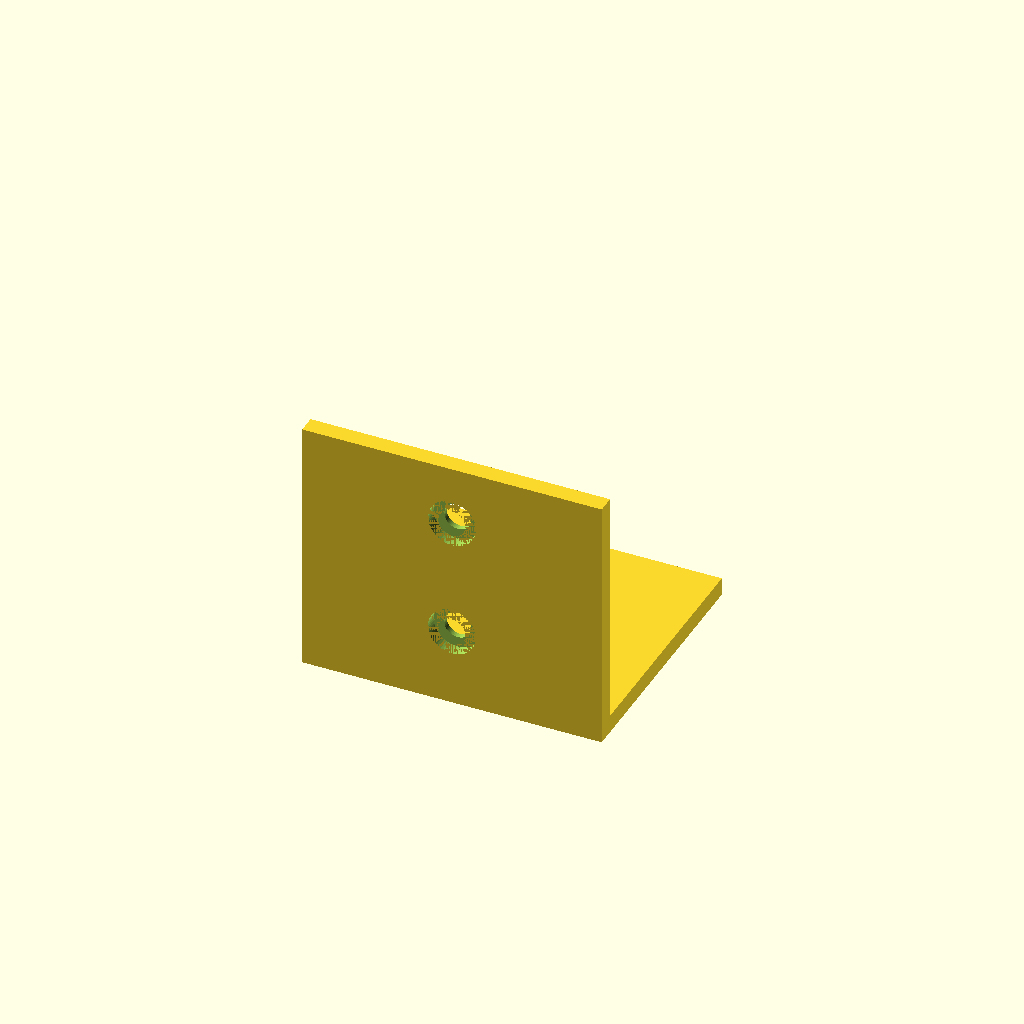
Cell 1: rendered with the file's own defaults.
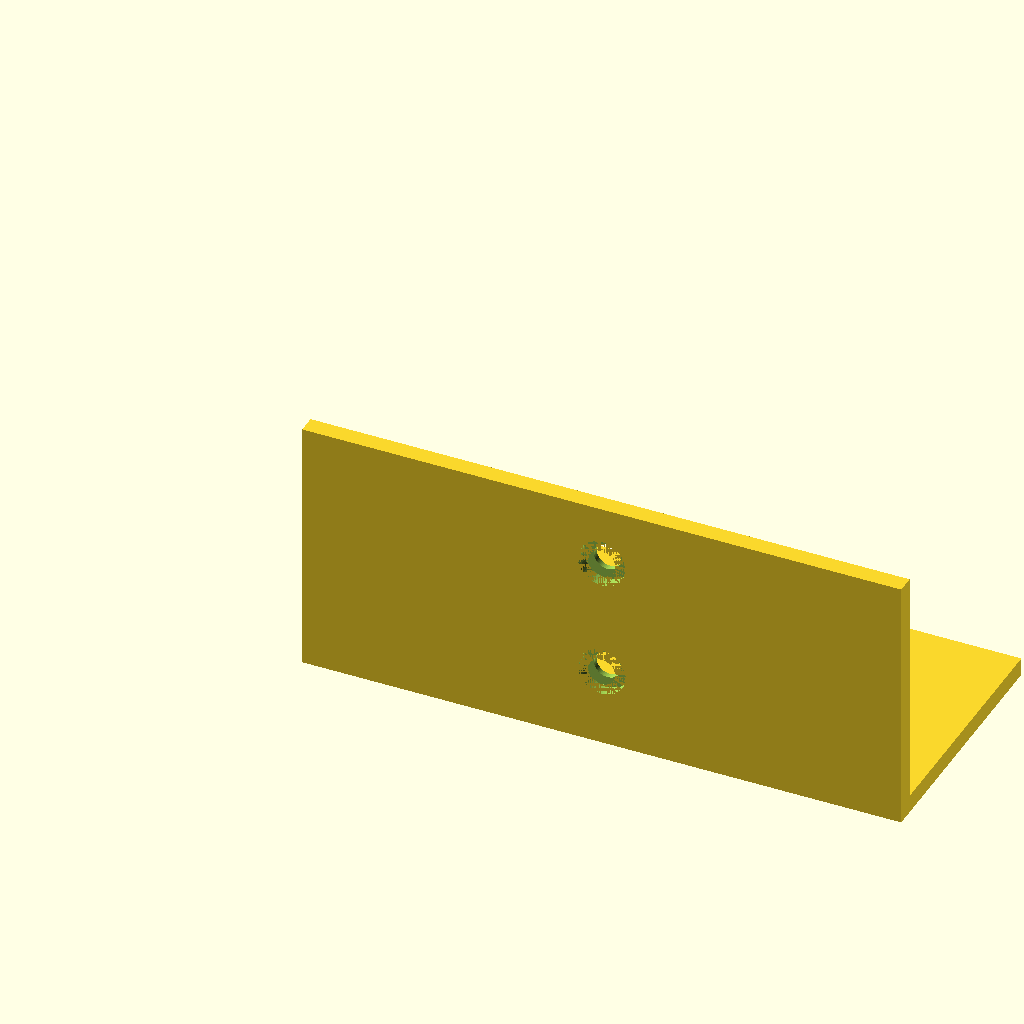
Cell 2 — width set to 100, the other parameters unchanged.
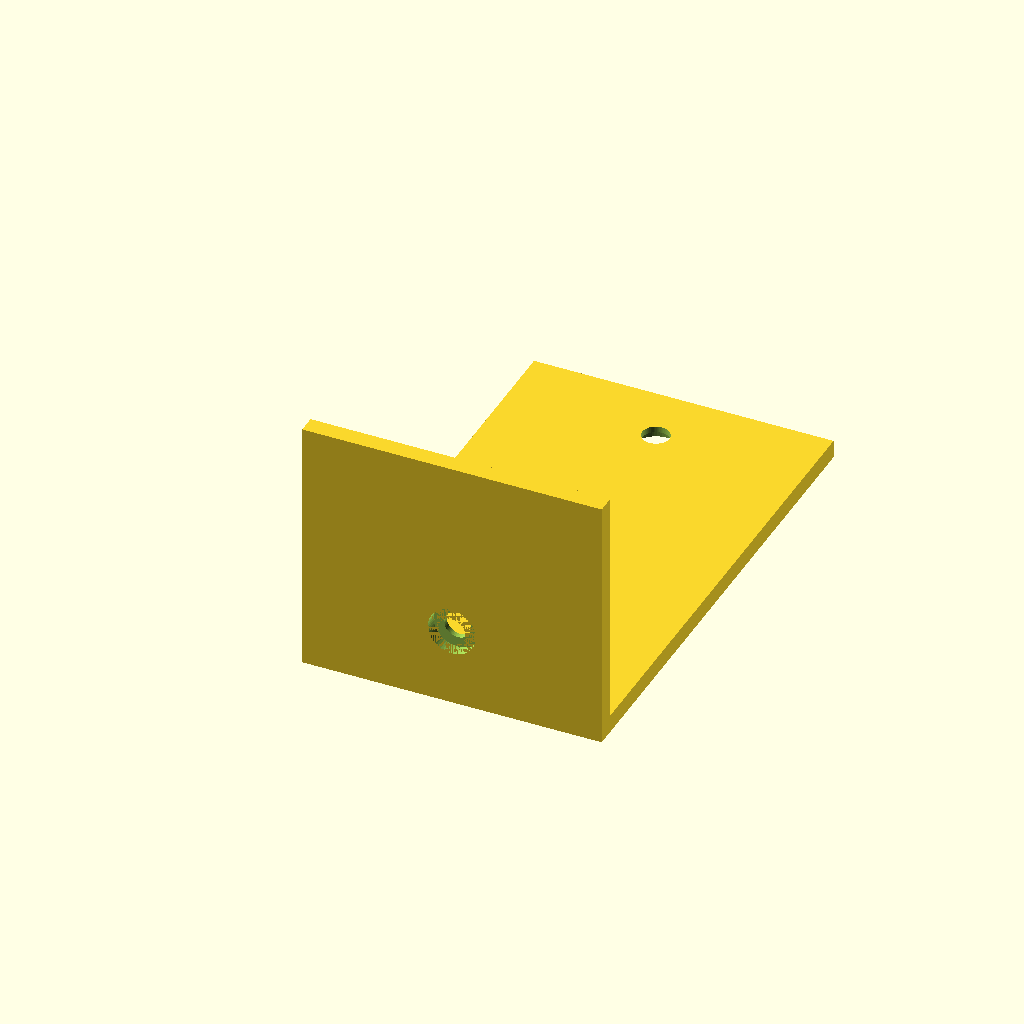
Cell 3: depth = 80 (everything else at default).
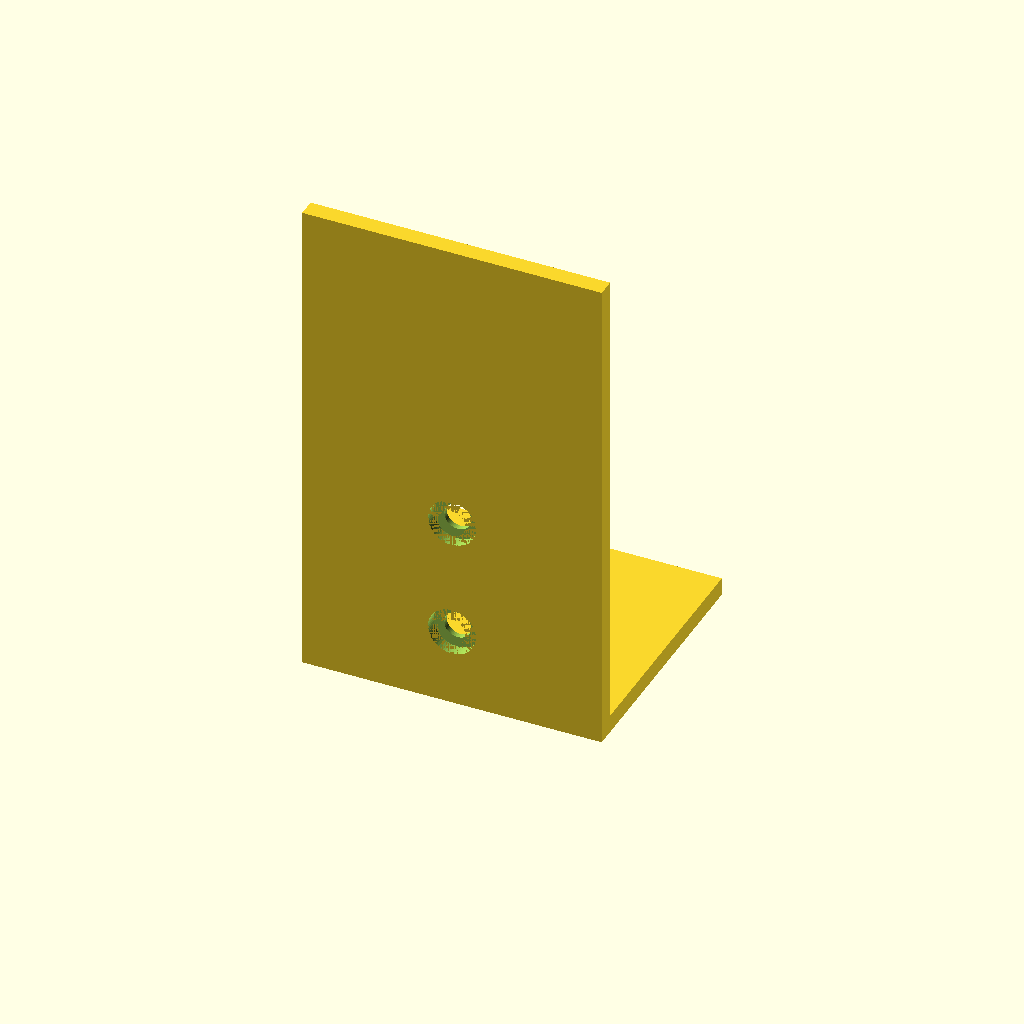
Cell 4: height = 80 (everything else at default).
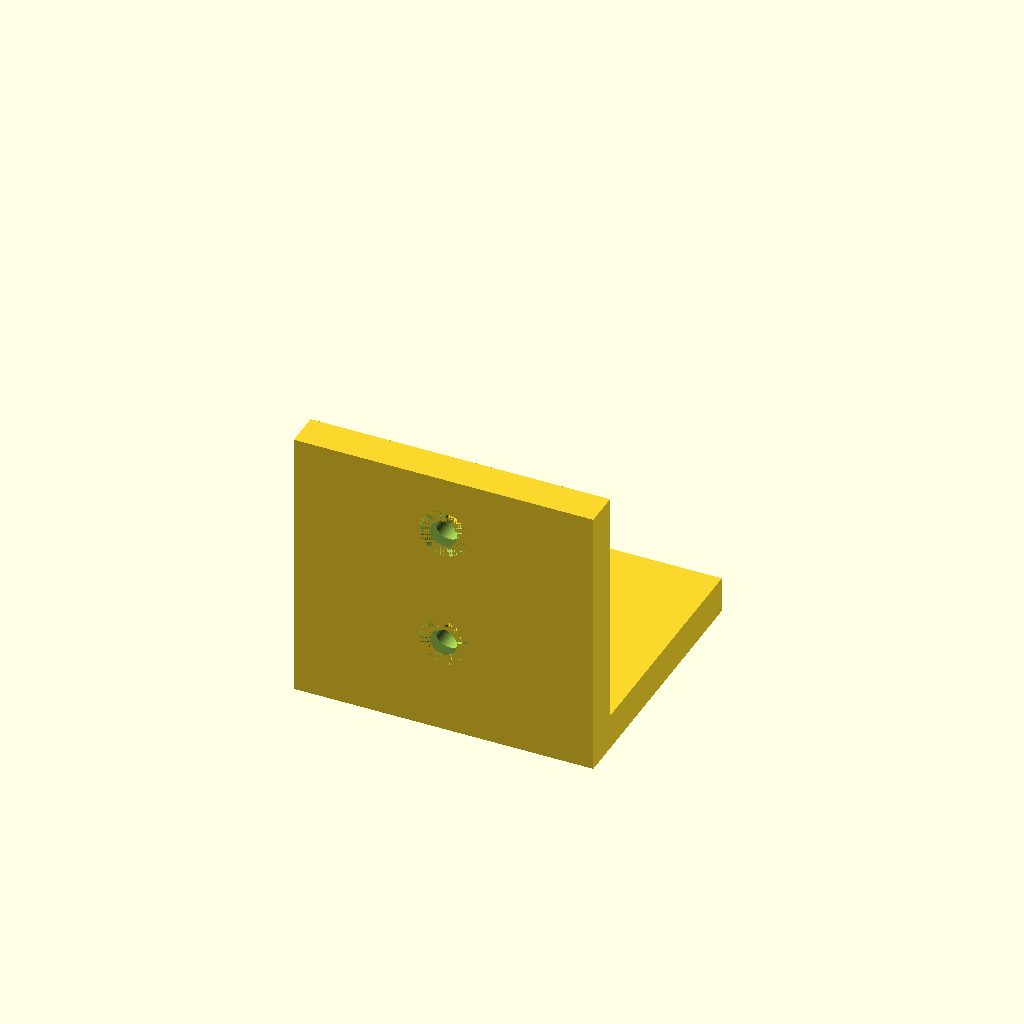
Cell 5: thickness = 6 (everything else at default).
All cells are drawn from one camera (rotation 55°, 0°, 25°, orthographic, colour scheme Cornfield), so only the parameter changes between them.
OpenSCAD source file results/tier-2-l-bracket/iter-png-2_claude-opus-4-7-830f41660904-2026-04-28T18-56-06-273Z/final.scad:
// L-bracket with countersunk holes

$fn = 64;

// Parameters
width     = 50;   // X direction
depth     = 40;   // Y direction (horizontal flange depth)
height    = 40;   // Z direction (vertical flange height)
thickness = 3;    // plate thickness

hole_dia    = 4.5;
csk_dia     = 8;
csk_depth   = 2;
edge_offset = 10;

eps = 0.05;

// Hole positions: on centerline (x = width/2),
// 10mm from each end along the flange length, symmetrical pair.
x_center = width / 2;
pos_a = edge_offset;          // 10
pos_b = depth - edge_offset;  // 30

module l_bracket() {
    difference() {
        union() {
            // Horizontal flange: inner (top) face at z=0, extends in +Y
            translate([0, 0, -thickness])
                cube([width, depth, thickness]);

            // Vertical flange: inner face at y=0, extends in +Z.
            // Includes corner block (z: -thickness..0) for a clean joint.
            translate([0, -thickness, -thickness])
                cube([width, thickness, height + thickness]);
        }

        // --- Horizontal flange holes (axis along Z) ---
        // Outer face is at z = -thickness (bottom) -> countersink there.
        for (y = [pos_a, pos_b]) {
            translate([x_center, y, 0]) {
                // Through hole
                translate([0, 0, -thickness - eps])
                    cylinder(d = hole_dia, h = thickness + 2*eps);
                // Countersink on outer (-Z) face
                translate([0, 0, -thickness - eps])
                    cylinder(d = csk_dia, h = csk_depth + eps);
            }
        }

        // --- Vertical flange holes (axis along Y) ---
        // Outer face is at y = -thickness -> countersink there.
        for (z = [pos_a, pos_b]) {
            translate([x_center, 0, z]) {
                // Through hole along Y
                translate([0, eps, 0])
                    rotate([90, 0, 0])
                        cylinder(d = hole_dia, h = thickness + 2*eps);
                // Countersink on outer (-Y) face
                translate([0, -thickness + csk_depth + eps, 0])
                    rotate([90, 0, 0])
                        cylinder(d = csk_dia, h = csk_depth + eps);
            }
        }
    }
}

l_bracket();
Customizer parameters (derived from the source; name, type, default, range or options):
width: number, default 50
depth: number, default 40
height: number, default 40
thickness: number, default 3
hole_dia: number, default 4.5
csk_dia: number, default 8
csk_depth: number, default 2
edge_offset: number, default 10
eps: number, default 0.05
